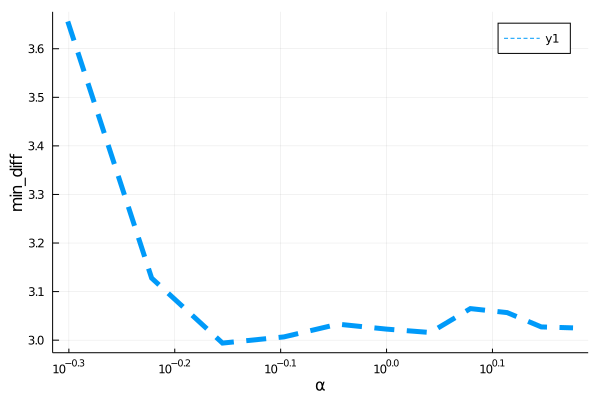

The file beside this chart, header and first rows:
para, error
0.5, 3.656
0.6, 3.128
0.7, 2.994
0.8, 3.007
0.9, 3.033
1.0, 3.023
1.1, 3.016
1.2, 3.065
1.3, 3.057
1.4, 3.027
1.5, 3.025
